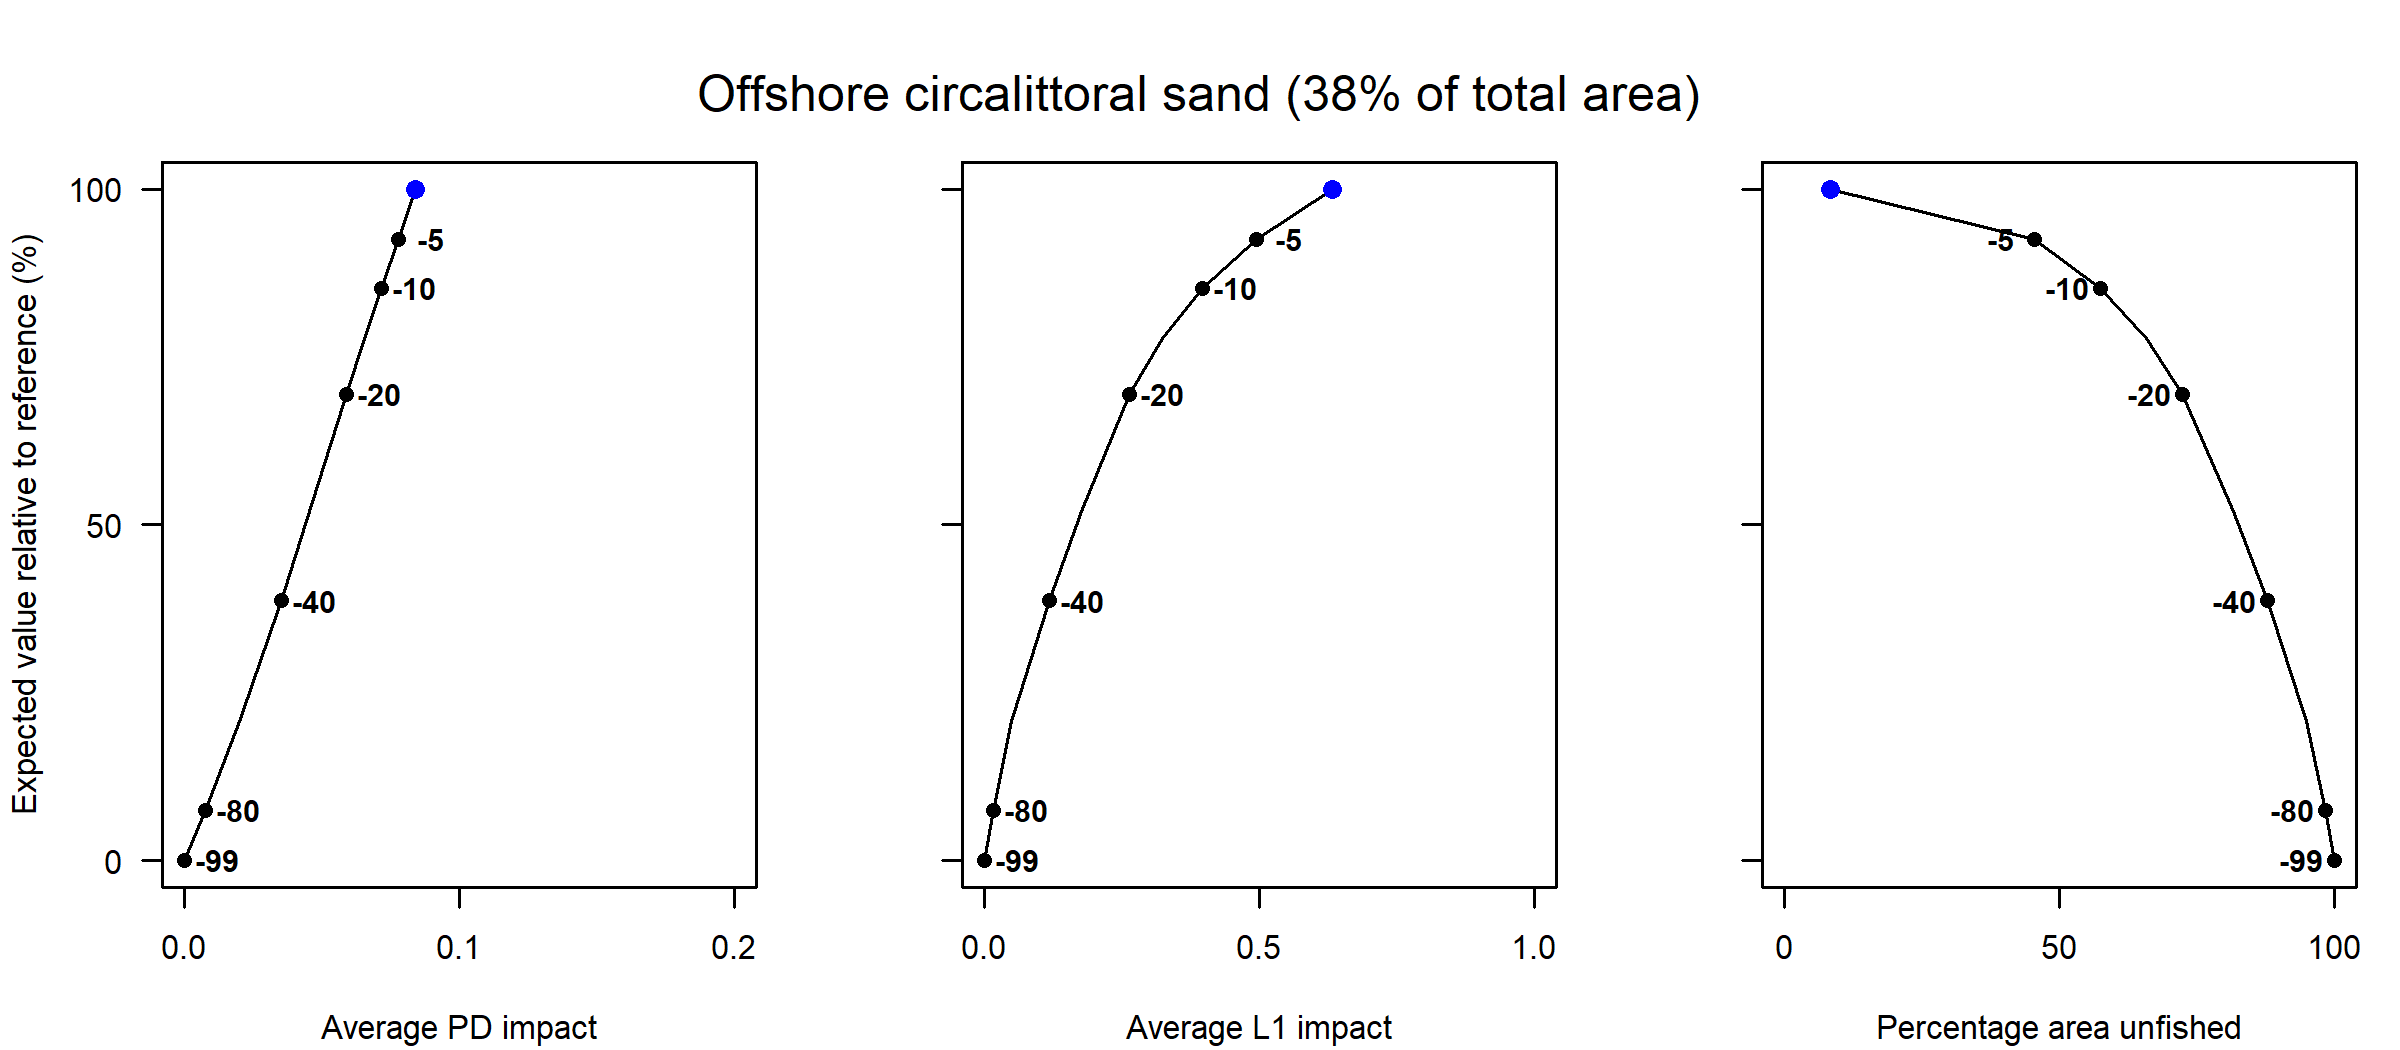

Values plotted in this chart, from the file beside it:
Effort reduction as a percentage, Average PD impact, Average L1 impact, Percentage area unfished, Percentage of total value, Percentage of total weight
0, 0.08, 0.63, 8.37, 100, 100
5, 0.08, 0.49, 45.38, 92.54, 93.32
10, 0.07, 0.4, 57.53, 85.28, 87.28
15, 0.07, 0.32, 65.83, 77.8, 81.45
20, 0.06, 0.26, 72.35, 69.45, 75.49
30, 0.05, 0.18, 81.69, 52.02, 62.92
40, 0.04, 0.12, 87.83, 38.69, 52.18
60, 0.02, 0.05, 94.93, 20.73, 29.49
80, 0.01, 0.02, 98.4, 7.55, 9.53
99, 0, 0, 99.97, 0.1, 0.06
